Run: headless pygame with SDL's dummy video driver; simulated clock (each Clock.tick advances the game by its frame time, no real sleeping); random seed 0; keys injected as events and as key.get_pressed() state; no mouse input.
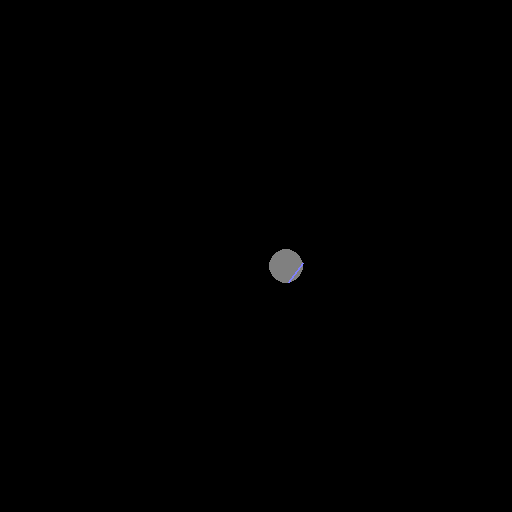
Frame 1 of 4 · flips 1–60 · no input
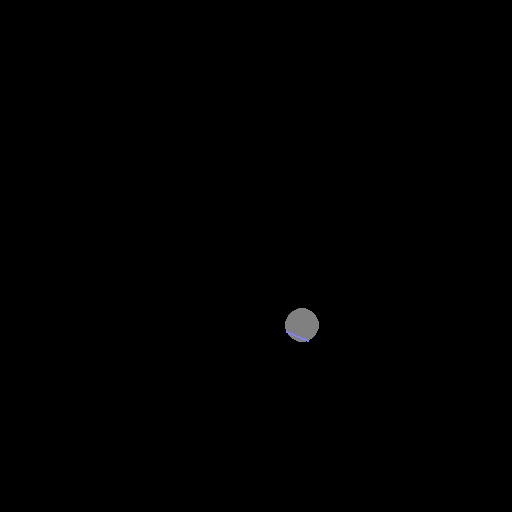
Frame 2 of 4 · flips 61–180 · tapped SPACE, RETURN · held RIGHT (→), D
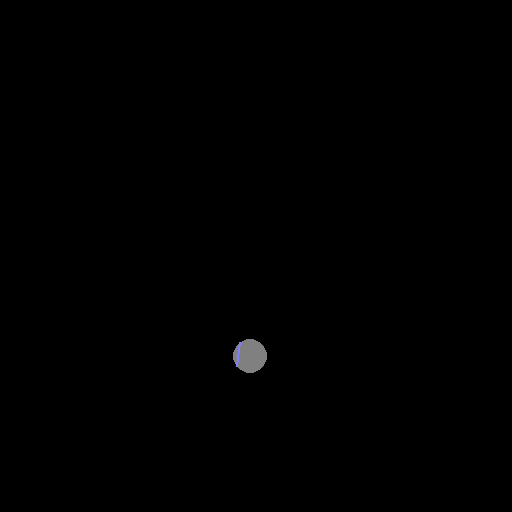
Frame 3 of 4 · flips 181–300 · held DOWN (↓), S
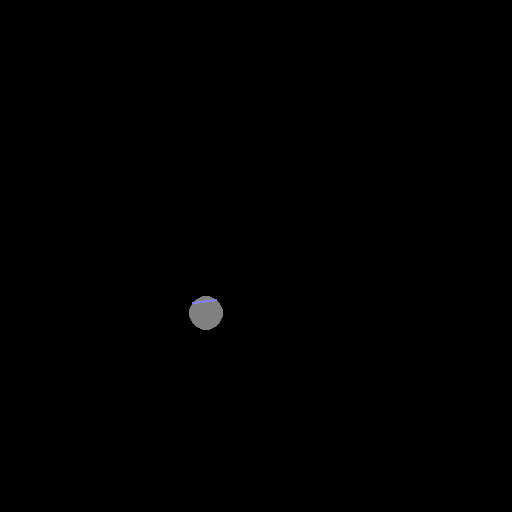
Frame 4 of 4 · flips 301–420 · held LEFT (←), A, UP (↑), W

The pygame program that drew these frames:

#!/usr/bin/env python
import pygame
from pygame.locals import *
import os,random,math

kScreenSize = (512,512)
kWindowCaption = "Roomba Simulation"
kFramesPerSecond = 20
kClrBlack = (0,0,0)
kClrBumper = (128,128,255)
kClrRoomba = (128,128,128)

kMillimetersToPixels = 1.0 / 10.0 # 10mm per pixel, aka 100 pixel per meter
kRoombaRadius = 170. # 34 cm in diameter says wiki, so 34/2 radius.
kRoombaWheelSpacing = 258. # 258mm between wheels says the SCI spec document

class Roomba:
    "current position / heading"
    m_velocity = 0.
    m_radius = 100*1000*1000.
    
    "actual position in cm"
    m_position = [int((kScreenSize[0]/2.)/kMillimetersToPixels),int((kScreenSize[1]/2.)/kMillimetersToPixels)]
    m_heading = 0.
    
    "angle and distance traveled since last time sensors were read"
    m_angle = 0.
    m_distance = 0.
    
    """
    send drive command to roomba
    units are mm/s and mm, negative radius means clockwise
    """
    def drive(self, velocity, radius):
        self.m_velocity = float(velocity)
        
        if radius == 0:
            self.m_radius = 100*1000*1000. # 1000m radius is close enough to infinite for me
        elif radius < 0 and radius > -50:
            self.m_radius = -50.0
        elif radius > 0 and radius < 50:
            self.m_radius = 50.0
        else:
            self.m_radius = float(radius)
    
    """
    read sensors
    D = (dR + dL) / 2
    A = (dR - dL) / 2
    """
    def getSensors(self):
        sensors = (self.m_angle,self.m_distance)
        self.m_angle = self.m_distance = 0
        return tmp
    
    def update(self,elapsedMs):
        #self.m_position[0] += (340. * elapsedMs) / 1000.0
        elapsedS = elapsedMs / 1000.0
        
        # turning radius
        r = self.m_radius
        
        # distance we traveled along the arc
        s = self.m_velocity * elapsedS
        
        # angle it makes with the turning radius
        theta = s / r

        # straight-line distance traveled (chord length)
        c = 2.0*r*math.sin(theta/2.0)
        
        # update heading
        self.m_heading += theta
        
        dx = c * math.cos(self.m_heading)
        dy = c * math.sin(self.m_heading)
        
        # update position
        self.m_position[0] += dx
        self.m_position[1] += dy
        
        # update sensors
        self.m_angle += theta
        self.m_distance += c
        
    def draw(self,screen):
        pos = int(round(self.m_position[0]*kMillimetersToPixels)), int(round(self.m_position[1]*kMillimetersToPixels))

        # body of roomba
        radius = int(round(kRoombaRadius*kMillimetersToPixels))
        pygame.draw.circle(screen, kClrRoomba, pos, radius)
        
        # the front bumper
        x1 = math.cos(self.m_heading-math.pi/4.0)*kRoombaRadius*kMillimetersToPixels
        x2 = math.cos(self.m_heading+math.pi/4.0)*kRoombaRadius*kMillimetersToPixels
        y1 = math.sin(self.m_heading-math.pi/4.0)*kRoombaRadius*kMillimetersToPixels
        y2 = math.sin(self.m_heading+math.pi/4.0)*kRoombaRadius*kMillimetersToPixels
        pygame.draw.line(screen, kClrBumper, (pos[0]+x1,pos[1]+y1), (pos[0]+x2,pos[1]+y2), 2)
    
class Simulation:
    m_roomba = Roomba()
    
    def start(self):
        self.m_roomba.drive(kRoombaRadius*2.0, 500)
    
    def update(self, elapsedMs):
        self.m_roomba.update(elapsedMs)
    
    def draw(self, screen):
        self.m_roomba.draw(screen)
    
def main():
    random.seed()
    pygame.init()
    pygame.display.set_caption(kWindowCaption)
    screen = pygame.display.set_mode(kScreenSize)
    clock = pygame.time.Clock()
    clock.tick(kFramesPerSecond)
    
    screen.fill(kClrBlack)
    pygame.display.update()

    simulation = Simulation()
    simulation.start()
    
    while 1:
        event = pygame.event.poll()
        if event.type == QUIT:
            break
        
        simulation.update(clock.get_time())
        
        screen.fill(kClrBlack)
        simulation.draw(screen)
        
        pygame.display.update()
        clock.tick(kFramesPerSecond)
        
if __name__ == "__main__":
    try:
        main()
    finally:
        pygame.quit()
